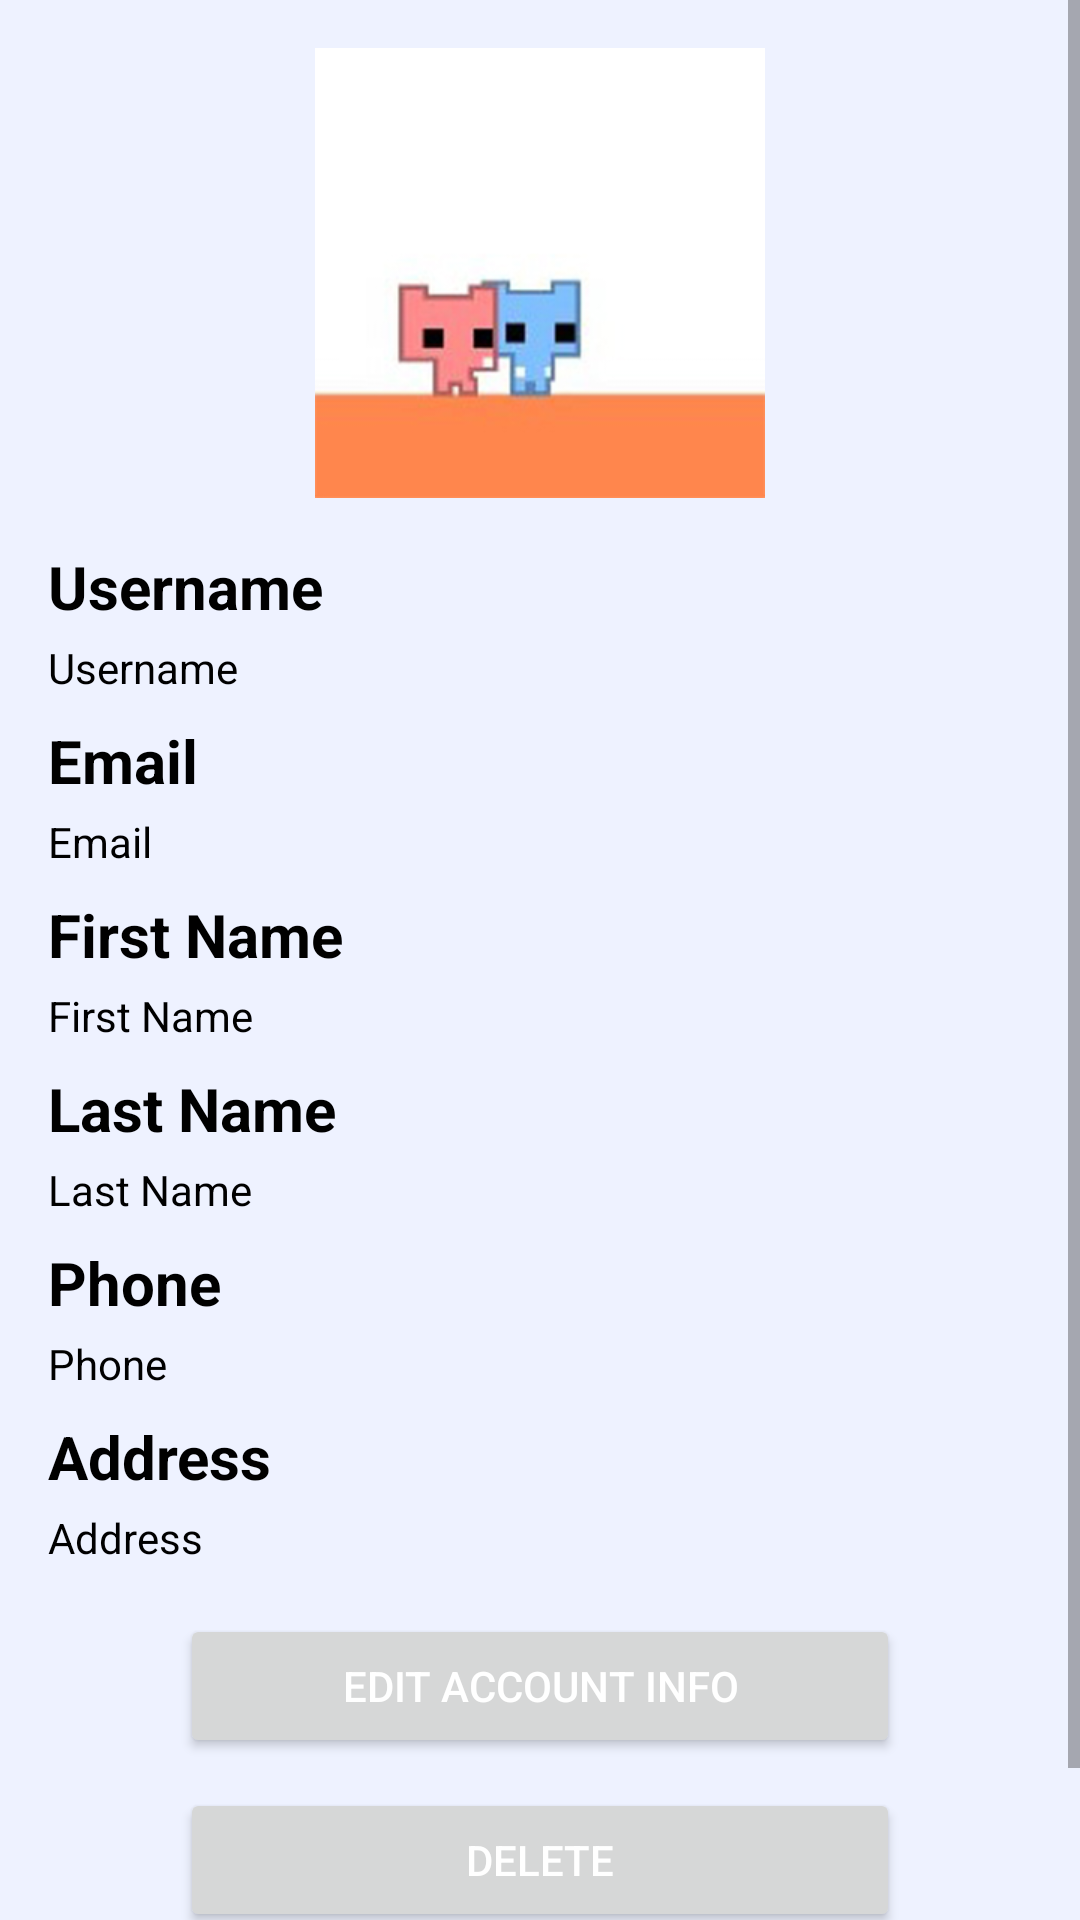

This screen was rendered from an Android layout file. Write that file and the resources it references.
<!-- AndroidManifest.xml: application theme Theme.C11Flight -->
<!-- res/layout/activity_user_detail.xml -->
<?xml version="1.0" encoding="utf-8"?>
<ScrollView xmlns:android="http://schemas.android.com/apk/res/android"
    xmlns:app="http://schemas.android.com/apk/res-auto"
    xmlns:tools="http://schemas.android.com/tools"
    android:layout_width="match_parent"
    android:layout_height="match_parent"
    android:background="#EEF2FF"
    tools:context=".ui.view.UserDetailActivity">

    <androidx.constraintlayout.widget.ConstraintLayout
        android:id="@+id/profileDetail"
        android:layout_width="match_parent"
        android:layout_height="wrap_content">

        <ImageView
            android:id="@+id/img_profile"
            android:layout_width="150dp"
            android:layout_height="150dp"
            android:layout_marginTop="16dp"
            android:src="@drawable/pp_placeholder"
            app:layout_constraintEnd_toEndOf="parent"
            app:layout_constraintStart_toStartOf="parent"
            app:layout_constraintTop_toTopOf="parent" />

        <TextView
            android:id="@+id/hlUsername"
            style="@style/HeadLine"
            android:layout_width="wrap_content"
            android:layout_height="wrap_content"
            android:layout_marginTop="16dp"
            android:text="@string/username"
            android:textColor="@color/black"
            app:layout_constraintStart_toStartOf="parent"
            app:layout_constraintTop_toBottomOf="@+id/img_profile" />

        <TextView
            android:id="@+id/tvUsername"
            style="@style/Desc"
            android:layout_width="wrap_content"
            android:layout_height="wrap_content"
            android:layout_marginTop="4dp"
            android:text="@string/username"
            android:textColor="@color/black"
            app:layout_constraintStart_toStartOf="@+id/hlUsername"
            app:layout_constraintTop_toBottomOf="@+id/hlUsername" />

        <TextView
            android:id="@+id/hlEmail"
            style="@style/HeadLine"
            android:layout_width="wrap_content"
            android:layout_height="wrap_content"
            android:text="@string/email"
            android:textColor="@color/black"
            app:layout_constraintStart_toStartOf="parent"
            app:layout_constraintTop_toBottomOf="@+id/tvUsername" />

        <TextView
            android:id="@+id/tvEmail"
            style="@style/Desc"
            android:layout_width="wrap_content"
            android:layout_height="wrap_content"
            android:layout_marginTop="4dp"
            android:text="@string/email"
            android:textColor="@color/black"
            app:layout_constraintStart_toStartOf="@+id/hlEmail"
            app:layout_constraintTop_toBottomOf="@+id/hlEmail" />

        <TextView
            android:id="@+id/hlFirstName"
            style="@style/HeadLine"
            android:layout_width="wrap_content"
            android:layout_height="wrap_content"
            android:text="@string/first_name"
            android:textColor="@color/black"
            app:layout_constraintStart_toStartOf="parent"
            app:layout_constraintTop_toBottomOf="@+id/tvEmail" />

        <TextView
            android:id="@+id/tvFirstName"
            style="@style/Desc"
            android:layout_width="wrap_content"
            android:layout_height="wrap_content"
            android:layout_marginTop="4dp"
            android:text="@string/first_name"
            android:textColor="@color/black"
            app:layout_constraintStart_toStartOf="@+id/hlFirstName"
            app:layout_constraintTop_toBottomOf="@+id/hlFirstName" />

        <TextView
            android:id="@+id/hlLastName"
            style="@style/HeadLine"
            android:layout_width="wrap_content"
            android:layout_height="wrap_content"
            android:text="@string/last_name"
            android:textColor="@color/black"
            app:layout_constraintStart_toStartOf="parent"
            app:layout_constraintTop_toBottomOf="@+id/tvFirstName"/>

        <TextView
            android:id="@+id/tvLastName"
            style="@style/Desc"
            android:layout_width="wrap_content"
            android:layout_height="wrap_content"
            android:layout_marginTop="4dp"
            android:text="@string/last_name"
            android:textColor="@color/black"
            app:layout_constraintStart_toStartOf="@+id/hlLastName"
            app:layout_constraintTop_toBottomOf="@+id/hlLastName" />

        <TextView
            android:id="@+id/hlPhone"
            style="@style/HeadLine"
            android:layout_width="wrap_content"
            android:layout_height="wrap_content"
            android:text="@string/phone"
            android:textColor="@color/black"
            app:layout_constraintStart_toStartOf="parent"
            app:layout_constraintTop_toBottomOf="@+id/tvLastName" />

        <TextView
            android:id="@+id/tvPhone"
            style="@style/Desc"
            android:layout_width="wrap_content"
            android:layout_height="wrap_content"
            android:layout_marginTop="4dp"
            android:text="@string/phone"
            android:textColor="@color/black"
            app:layout_constraintStart_toStartOf="@+id/hlPhone"
            app:layout_constraintTop_toBottomOf="@+id/hlPhone" />

        <TextView
            android:id="@+id/hlAddress"
            style="@style/HeadLine"
            android:layout_width="wrap_content"
            android:layout_height="wrap_content"
            android:text="@string/address"
            android:textColor="@color/black"
            app:layout_constraintStart_toStartOf="parent"
            app:layout_constraintTop_toBottomOf="@+id/tvPhone" />

        <TextView
            android:id="@+id/tvAddress"
            style="@style/Desc"
            android:layout_width="wrap_content"
            android:layout_height="wrap_content"
            android:layout_marginTop="4dp"
            android:text="@string/address"
            android:textColor="@color/black"
            app:layout_constraintStart_toStartOf="@+id/hlAddress"
            app:layout_constraintTop_toBottomOf="@+id/hlAddress" />


        <Button
            android:id="@+id/btn_edit_profile"
            android:layout_width="match_parent"
            android:layout_height="wrap_content"
            android:layout_marginLeft="60dp"
            android:layout_marginTop="16dp"
            android:layout_marginRight="60dp"
            android:text="@string/tv_edit_account"
            android:textColor="@color/white"
            app:layout_constraintHorizontal_bias="0.0"
            app:layout_constraintTop_toBottomOf="@+id/tvAddress" />

        <Button
            android:id="@+id/btnDelete"
            android:layout_width="match_parent"
            android:layout_height="wrap_content"
            android:text="Delete"
            android:textColor="@color/white"
            android:layout_marginTop="10dp"
            android:layout_marginLeft="60dp"
            android:layout_marginRight="60dp"
            app:layout_constraintEnd_toEndOf="@+id/btn_edit_profile"
            app:layout_constraintStart_toStartOf="@+id/btn_edit_profile"
            app:layout_constraintTop_toBottomOf="@+id/btn_edit_profile" />

        <TextView
            android:id="@+id/tv_error"
            android:layout_width="match_parent"
            android:layout_height="wrap_content"
            android:layout_marginHorizontal="16dp"
            android:textAlignment="center"
            android:visibility="gone"
            tools:visibility="visible"
            app:layout_constraintBottom_toBottomOf="parent"
            app:layout_constraintLeft_toLeftOf="parent"
            app:layout_constraintRight_toRightOf="parent"
            app:layout_constraintTop_toTopOf="parent"
            tools:text="No Result data found" />

        <ProgressBar
            android:id="@+id/pb_post"
            android:layout_width="wrap_content"
            android:layout_height="wrap_content"
            android:visibility="gone"
            app:layout_constraintBottom_toBottomOf="parent"
            app:layout_constraintLeft_toLeftOf="parent"
            app:layout_constraintRight_toRightOf="parent"
            app:layout_constraintTop_toTopOf="parent"
            tools:visibility="visible" />

        <TextView
            android:id="@+id/textView6"
            style="@style/BigColoredHeadline"
            android:layout_width="wrap_content"
            android:layout_height="wrap_content"
            android:layout_marginStart="16dp"
            android:layout_marginTop="16dp"
            android:text="Transactions"
            app:layout_constraintStart_toStartOf="parent"
            app:layout_constraintTop_toBottomOf="@+id/btnDelete" />

        <androidx.recyclerview.widget.RecyclerView
            android:layout_margin="8dp"
            android:id="@+id/rv_transaction"
            android:layout_width="match_parent"
            android:layout_height="wrap_content"
            android:layout_marginTop="8dp"
            tools:listitem="@layout/item_transactions"
            app:layout_constraintStart_toStartOf="@+id/textView6"
            app:layout_constraintTop_toBottomOf="@+id/textView6" />

    </androidx.constraintlayout.widget.ConstraintLayout>



</ScrollView>
<!-- resources referenced by this layout -->
<resources>
  <color name="black">#FF000000</color>
  <color name="white">#FFFFFFFF</color>
  <!-- drawable pp_placeholder: jpg bitmap (drawable, 35604 bytes) -->
  <string name="address">Address</string>
  <string name="email">Email</string>
  <string name="first_name">First Name</string>
  <string name="last_name">Last Name</string>
  <string name="phone">Phone</string>
  <string name="tv_edit_account">Edit Account Info</string>
  <string name="username">Username</string>
  <style name="BigColoredHeadline">
          <item name="android:textStyle">bold</item>
          <item name="android:textColor">?attr/colorAccent</item>
          <item name="android:textSize">20sp</item>
      </style>
  <style name="Desc">
          <item name="android:textStyle">normal</item>
          <item name="textFillColor">?attr/textFillColor</item>
      </style>
  <style name="HeadLine">
          <item name="android:textStyle">bold</item>
          <item name="android:layout_marginLeft">16dp</item>
          <item name="android:layout_marginTop">8dp</item>
          <item name="android:textSize">20sp</item>
          <item name="textFillColor">?attr/textFillColor</item>
      </style>
  <style name="Theme.C11Flight" parent="Theme.MaterialComponents.DayNight.DarkActionBar">
          
          <item name="colorPrimary">@color/purple_500</item>
          <item name="colorPrimaryVariant">@color/purple_700</item>
          <item name="colorOnPrimary">@color/white</item>
          
          <item name="colorSecondary">@color/sub</item>
          <item name="colorSecondaryVariant">@color/teal_700</item>
          <item name="colorOnSecondary">@color/black</item>
          
          <item name="android:statusBarColor" tools:targetApi="l">?attr/colorPrimaryVariant</item>
          
          <item name="textFillColor">@color/black</item>
      </style>
  <color name="purple_500">#84B9E0</color>
  <color name="purple_700">#FF3700B3</color>
  <color name="sub">#003862</color>
  <color name="teal_700">#FF018786</color>
</resources>
